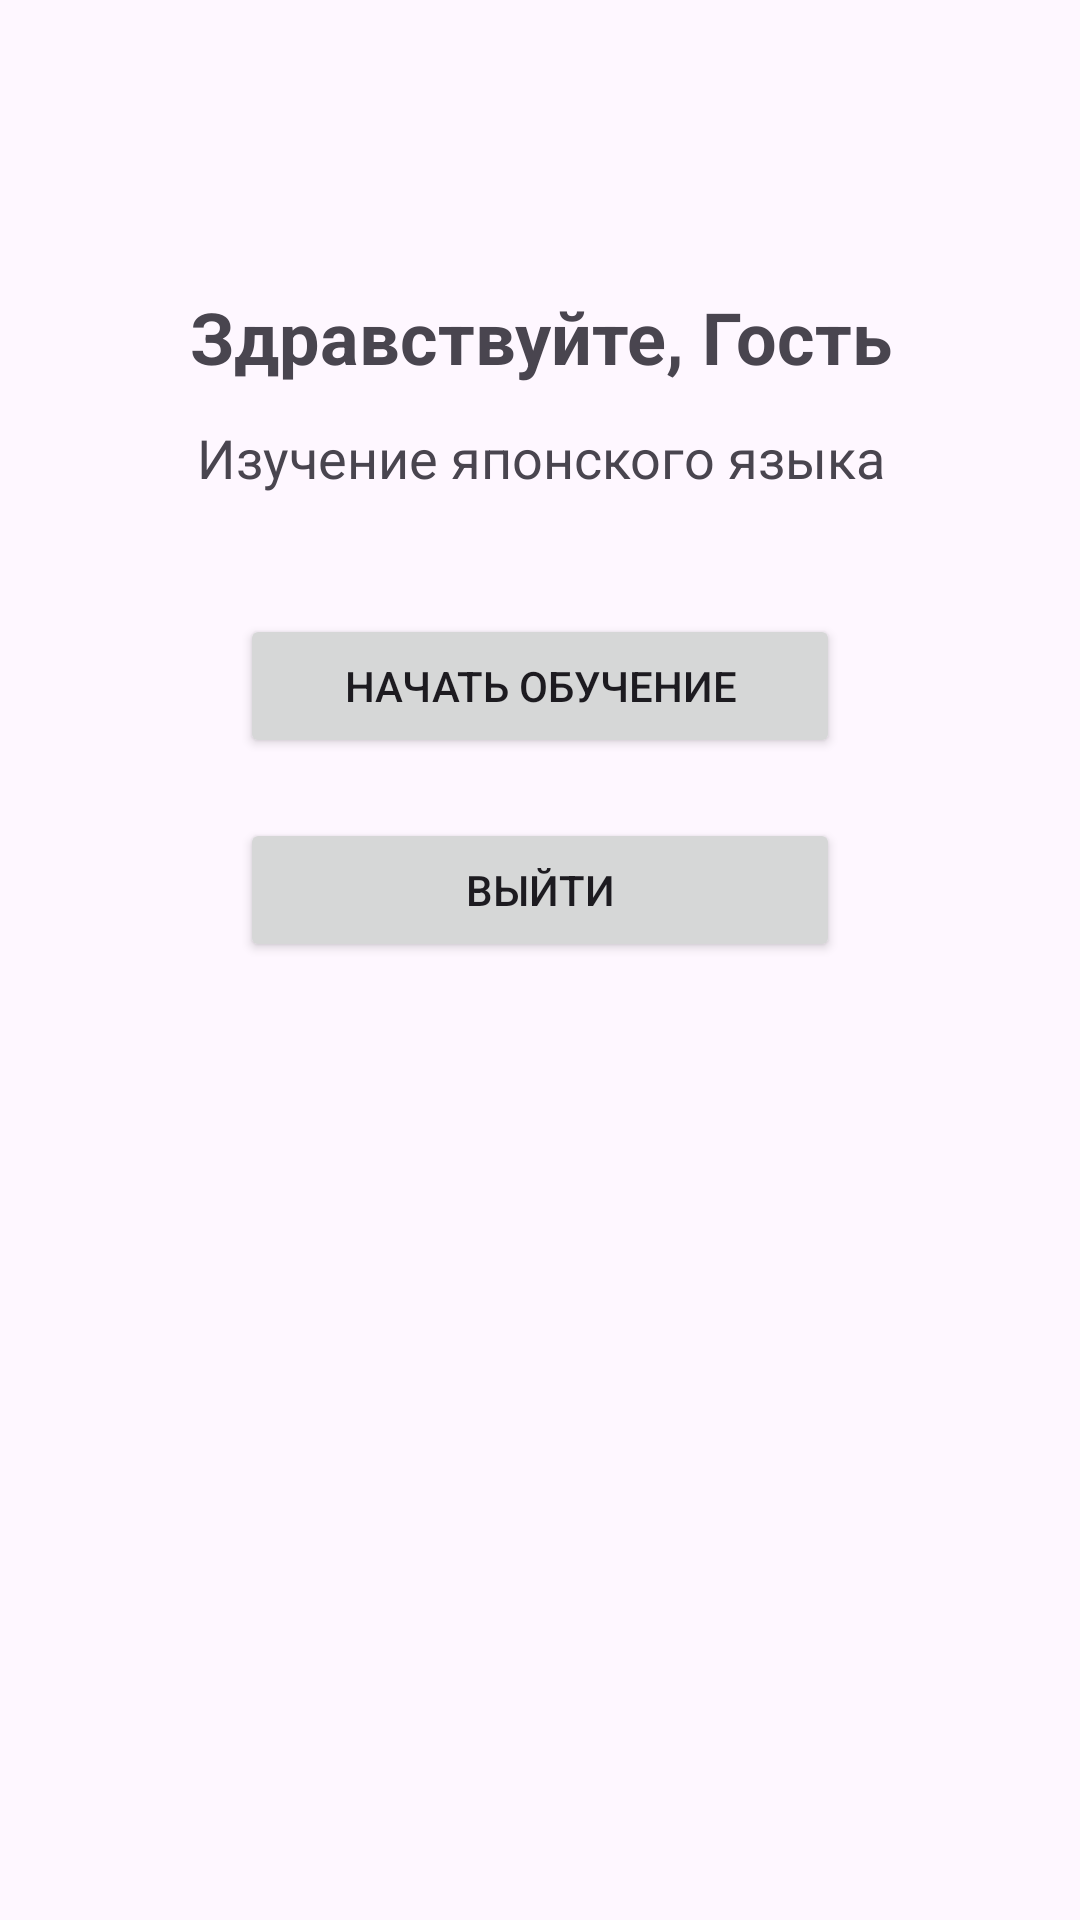

Reconstruct the res/layout file that produces this screen, plus the resources it refers to.
<!-- AndroidManifest.xml: application theme Theme.JapaneseLearningApp -->
<!-- res/layout/activity_main.xml -->
<?xml version="1.0" encoding="utf-8"?>
<androidx.constraintlayout.widget.ConstraintLayout
    xmlns:android="http://schemas.android.com/apk/res/android"
    xmlns:app="http://schemas.android.com/apk/res-auto"
    android:layout_width="match_parent"
    android:layout_height="match_parent"
    android:padding="16dp">

    
    <TextView
        android:id="@+id/titleText"
        android:layout_width="0dp"
        android:layout_height="wrap_content"
        android:text="Здравствуйте, Гость"
        android:textSize="24sp"
        android:textStyle="bold"
        android:gravity="center"
        app:layout_constraintTop_toTopOf="parent"
        app:layout_constraintStart_toStartOf="parent"
        app:layout_constraintEnd_toEndOf="parent"
        android:layout_marginTop="80dp"/>

    
    <TextView
        android:id="@+id/subTitleText"
        android:layout_width="0dp"
        android:layout_height="wrap_content"
        android:text="Изучение японского языка"
        android:textSize="18sp"
        android:gravity="center"
        app:layout_constraintTop_toBottomOf="@id/titleText"
        app:layout_constraintStart_toStartOf="parent"
        app:layout_constraintEnd_toEndOf="parent"
        android:layout_marginTop="12dp"/>

    
    <Button
        android:id="@+id/startButton"
        android:layout_width="200dp"
        android:layout_height="wrap_content"
        android:text="Начать обучение"
        app:layout_constraintTop_toBottomOf="@id/subTitleText"
        app:layout_constraintStart_toStartOf="parent"
        app:layout_constraintEnd_toEndOf="parent"
        android:layout_marginTop="40dp"/>


    
    <Button
        android:id="@+id/logoutButton"
        android:layout_width="200dp"
        android:layout_height="wrap_content"
        android:text="Выйти"
        app:layout_constraintTop_toBottomOf="@id/startButton"
        app:layout_constraintStart_toStartOf="parent"
        app:layout_constraintEnd_toEndOf="parent"
        android:layout_marginTop="20dp"/>

</androidx.constraintlayout.widget.ConstraintLayout>
<!-- resources referenced by this layout -->
<resources>
  <style name="Theme.JapaneseLearningApp" parent="Base.Theme.JapaneseLearningApp" />
  <style name="Base.Theme.JapaneseLearningApp" parent="Theme.Material3.DayNight.NoActionBar">
          
          
      </style>
</resources>
